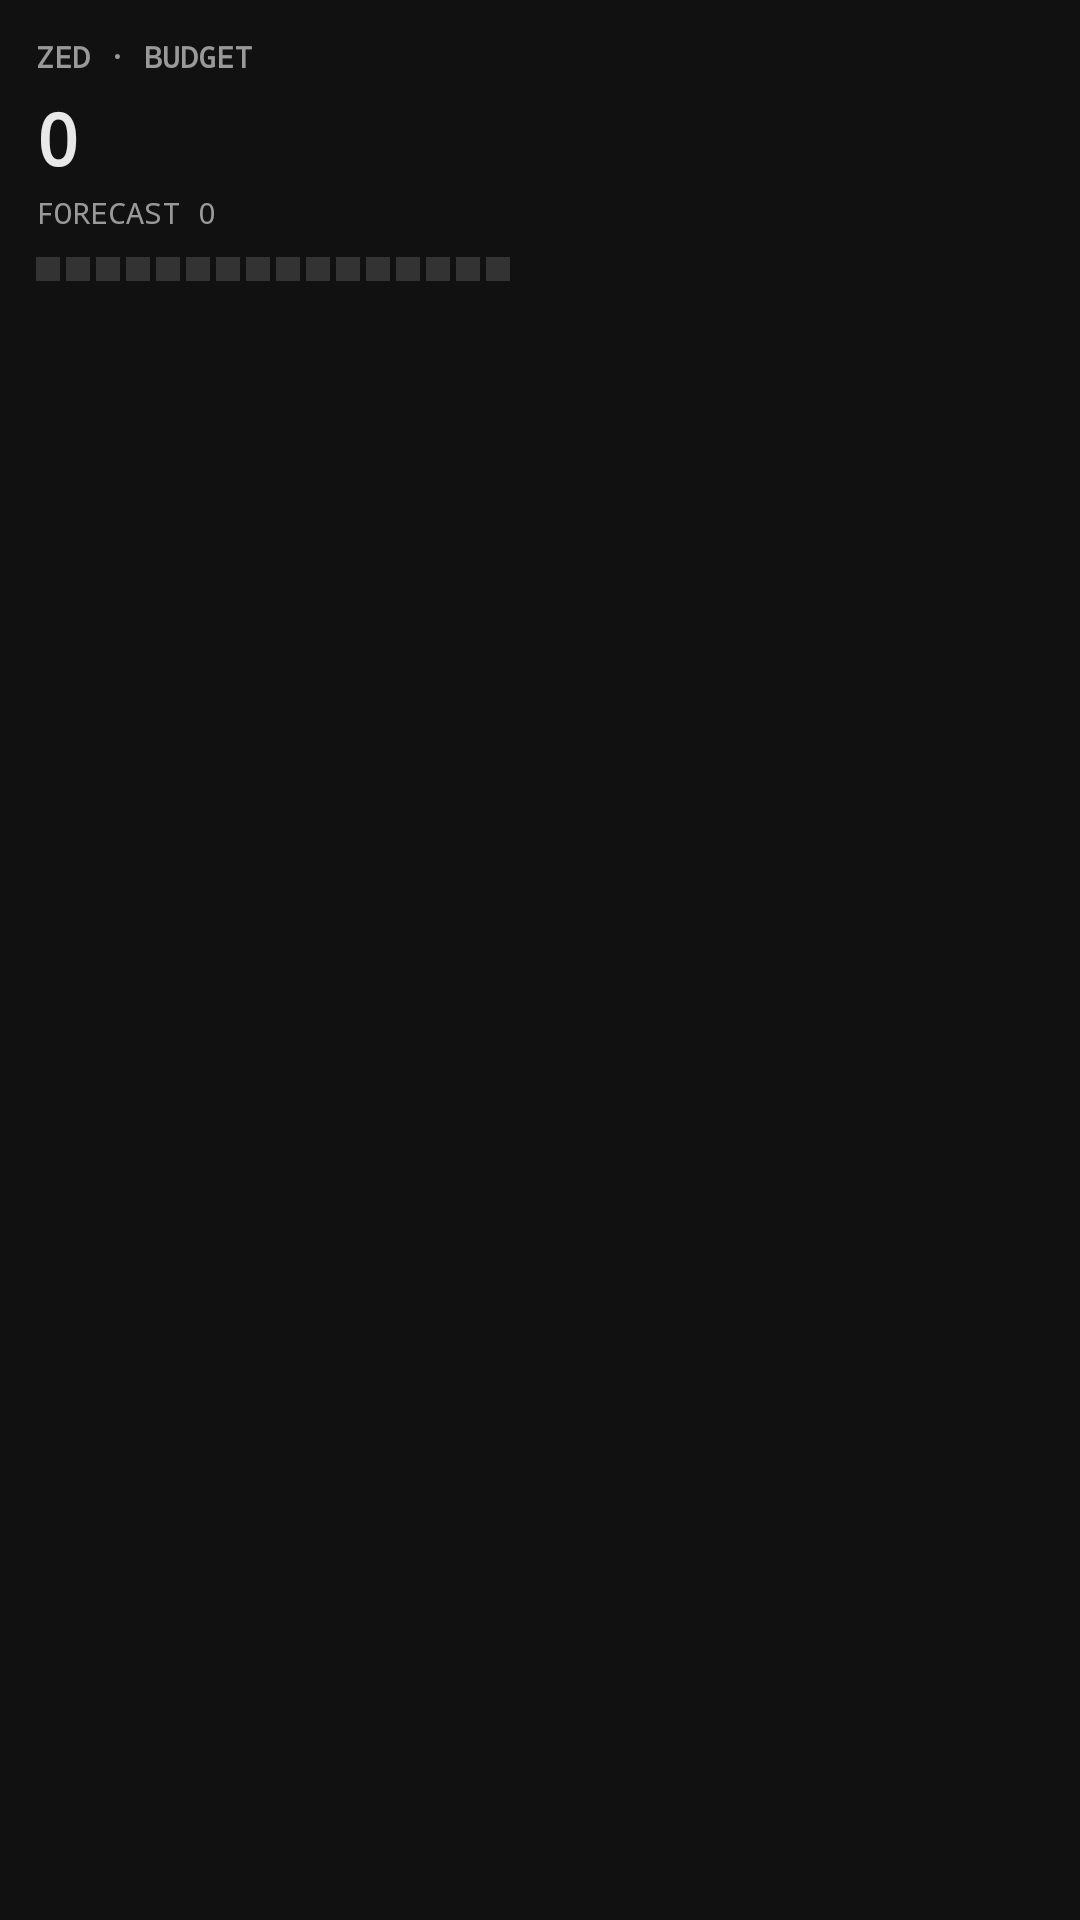

Android layout source for this screen:
<!-- AndroidManifest.xml: application theme Theme.ZED -->
<!-- res/layout/widget_budget.xml -->
<?xml version="1.0" encoding="utf-8"?>
<LinearLayout xmlns:android="http://schemas.android.com/apk/res/android"
    android:id="@+id/widget_budget_root"
    android:layout_width="match_parent"
    android:layout_height="match_parent"
    android:orientation="vertical"
    android:background="#FF111111"
    android:padding="12dp">

    <TextView
        android:layout_width="wrap_content"
        android:layout_height="wrap_content"
        android:text="ZED · BUDGET"
        android:textColor="#FF999999"
        android:textSize="10sp"
        android:textStyle="bold"
        android:fontFamily="monospace" />

    <TextView
        android:id="@+id/widget_budget_balance"
        android:layout_width="wrap_content"
        android:layout_height="wrap_content"
        android:layout_marginTop="4dp"
        android:text="0"
        android:textColor="#FFE8E8E8"
        android:textSize="24sp"
        android:textStyle="bold"
        android:fontFamily="monospace" />

    <TextView
        android:id="@+id/widget_budget_forecast"
        android:layout_width="wrap_content"
        android:layout_height="wrap_content"
        android:layout_marginTop="2dp"
        android:text="FORECAST 0"
        android:textColor="#FF999999"
        android:textSize="10sp"
        android:fontFamily="monospace" />

    
    <LinearLayout
        android:layout_width="match_parent"
        android:layout_height="wrap_content"
        android:layout_marginTop="8dp"
        android:orientation="horizontal">

        <TextView android:id="@+id/widget_budget_d1" android:layout_width="8dp" android:layout_height="8dp" android:layout_marginEnd="2dp" android:background="#FF333333" />
        <TextView android:id="@+id/widget_budget_d2" android:layout_width="8dp" android:layout_height="8dp" android:layout_marginEnd="2dp" android:background="#FF333333" />
        <TextView android:id="@+id/widget_budget_d3" android:layout_width="8dp" android:layout_height="8dp" android:layout_marginEnd="2dp" android:background="#FF333333" />
        <TextView android:id="@+id/widget_budget_d4" android:layout_width="8dp" android:layout_height="8dp" android:layout_marginEnd="2dp" android:background="#FF333333" />
        <TextView android:id="@+id/widget_budget_d5" android:layout_width="8dp" android:layout_height="8dp" android:layout_marginEnd="2dp" android:background="#FF333333" />
        <TextView android:id="@+id/widget_budget_d6" android:layout_width="8dp" android:layout_height="8dp" android:layout_marginEnd="2dp" android:background="#FF333333" />
        <TextView android:id="@+id/widget_budget_d7" android:layout_width="8dp" android:layout_height="8dp" android:layout_marginEnd="2dp" android:background="#FF333333" />
        <TextView android:id="@+id/widget_budget_d8" android:layout_width="8dp" android:layout_height="8dp" android:layout_marginEnd="2dp" android:background="#FF333333" />
        <TextView android:id="@+id/widget_budget_d9" android:layout_width="8dp" android:layout_height="8dp" android:layout_marginEnd="2dp" android:background="#FF333333" />
        <TextView android:id="@+id/widget_budget_d10" android:layout_width="8dp" android:layout_height="8dp" android:layout_marginEnd="2dp" android:background="#FF333333" />
        <TextView android:id="@+id/widget_budget_d11" android:layout_width="8dp" android:layout_height="8dp" android:layout_marginEnd="2dp" android:background="#FF333333" />
        <TextView android:id="@+id/widget_budget_d12" android:layout_width="8dp" android:layout_height="8dp" android:layout_marginEnd="2dp" android:background="#FF333333" />
        <TextView android:id="@+id/widget_budget_d13" android:layout_width="8dp" android:layout_height="8dp" android:layout_marginEnd="2dp" android:background="#FF333333" />
        <TextView android:id="@+id/widget_budget_d14" android:layout_width="8dp" android:layout_height="8dp" android:layout_marginEnd="2dp" android:background="#FF333333" />
        <TextView android:id="@+id/widget_budget_d15" android:layout_width="8dp" android:layout_height="8dp" android:layout_marginEnd="2dp" android:background="#FF333333" />
        <TextView android:id="@+id/widget_budget_d16" android:layout_width="8dp" android:layout_height="8dp" android:background="#FF333333" />
    </LinearLayout>
</LinearLayout>
<!-- resources referenced by this layout -->
<resources>
  <style name="Theme.ZED" parent="Theme.AppCompat.NoActionBar">
          <item name="android:statusBarColor">@android:color/black</item>
          <item name="android:navigationBarColor">@android:color/black</item>
          <item name="android:windowBackground">@android:color/black</item>
      </style>
</resources>
